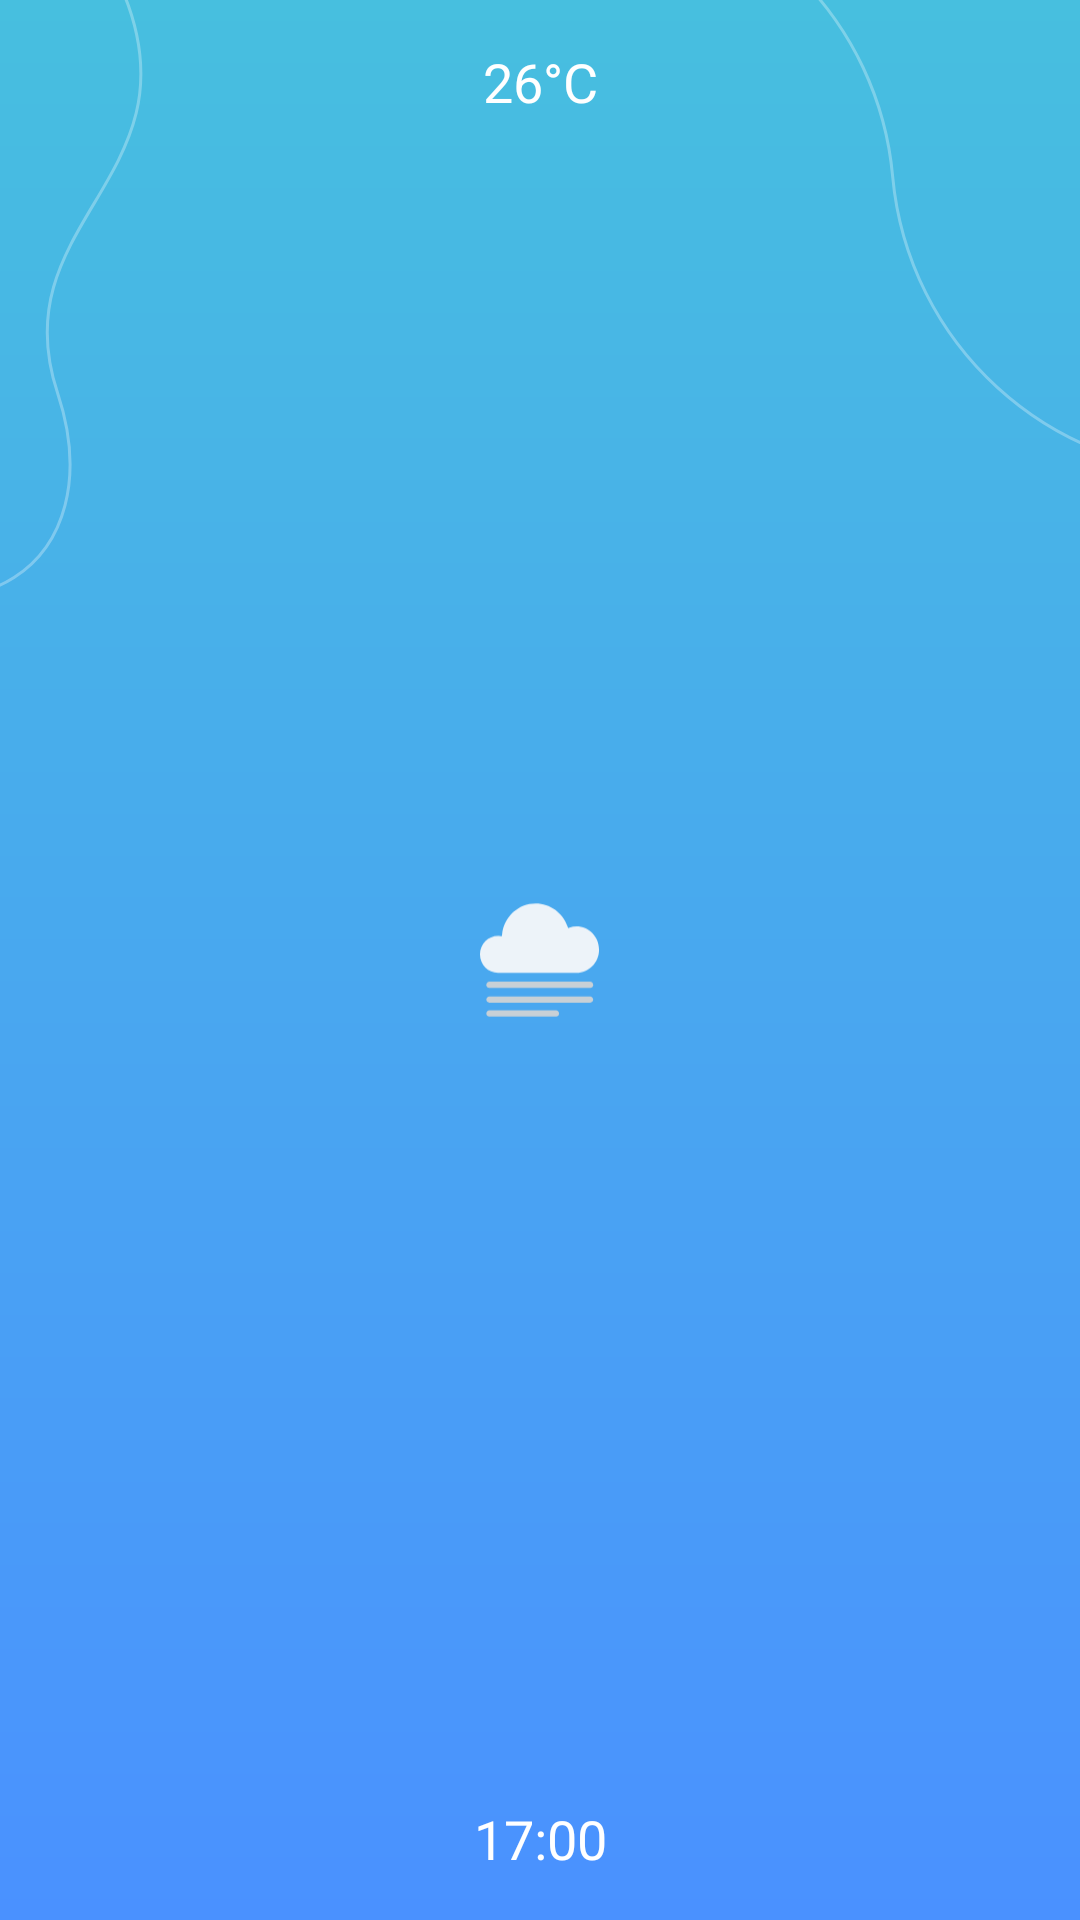

Produce the Android XML layout that renders to this screen, including the resource entries it uses.
<!-- AndroidManifest.xml: application theme Theme.WeatherApp -->
<!-- res/layout/card_hour_forecast.xml -->
<?xml version="1.0" encoding="utf-8"?>
<androidx.cardview.widget.CardView xmlns:android="http://schemas.android.com/apk/res/android"
    android:layout_width="70dp"
    android:layout_height="155dp"
    xmlns:app="http://schemas.android.com/apk/res-auto"
    app:cardCornerRadius="10dp"
    app:cardElevation="0dp"
    app:cardBackgroundColor="@color/transparent"
    android:layout_marginHorizontal="6dp">

    <TextView
        android:id="@+id/tvTemperature"
        style="@style/TextViewStyle"
        android:layout_width="match_parent"
        android:layout_height="wrap_content"
        android:gravity="center"
        android:layout_marginTop="15dp"
        android:text="26°C" />

    <ImageView
        android:id="@+id/ivWeatherIcon"
        android:layout_width="40dp"
        android:layout_height="40dp"
        android:layout_gravity="center"
        android:src="@drawable/d50"/>

    <TextView
        android:id="@+id/tvDate"
        android:layout_width="match_parent"
        android:layout_height="wrap_content"
        android:layout_gravity="bottom"
        android:gravity="center"
        style="@style/TextViewStyle"
        android:layout_marginBottom="15dp"
        android:text="17:00"/>

</androidx.cardview.widget.CardView>
<!-- resources referenced by this layout -->
<resources>
  <color name="transparent">#00000000</color>
  <style name="TextViewStyle">
          <item name="android:textColor">@color/white</item>
          <item name="fontFamily">@font/overpass_regular</item>
          <item name="android:textSize">18sp</item>
      </style>
  <style name="Theme.WeatherApp" parent="Theme.AppCompat.Light.NoActionBar">
          
          <item name="colorAccent">@color/teal_200</item>
          <item name="android:windowBackground">@drawable/background_linear</item>
          <item name="android:statusBarColor">@color/transparent</item>
          <item name="android:navigationBarColor">@color/transparent</item>
          
      </style>
  <color name="white">#FFFFFFFF</color>
  <color name="teal_200">#FF03DAC5</color>
  <!-- drawable background_linear (drawable) -->
  <?xml version="1.0" encoding="utf-8"?>
  <layer-list xmlns:android="http://schemas.android.com/apk/res/android">
      <item>
          <shape>
              <gradient
                  android:startColor="@color/linear_background_start"
                  android:endColor="@color/linear_background_finish"
                  android:angle="-45"/>
              <size
                  android:width="414dp"
                  android:height="896dp"/>
          </shape>
      </item>
      <item
          android:drawable="@drawable/background_line_vector_1"
          android:top="-54dp"
          android:bottom="583.5dp"
          android:left="59dp"
          android:right="-70dp"
          android:gravity="center"/>
      <item
          android:drawable="@drawable/background_line_vector_2"
          android:top="92dp"
          android:bottom="569dp"
          android:left="-25dp"
          android:right="327dp"
          android:gravity="center" />
  
  </layer-list>
  <color name="linear_background_start">#47BFDF</color>
  <color name="linear_background_finish">#4A91FF</color>
  <!-- drawable background_line_vector_1 (drawable) -->
  <vector xmlns:android="http://schemas.android.com/apk/res/android"
      android:width="283dp"
      android:height="313dp"
      android:viewportWidth="283"
      android:viewportHeight="313">
    <path
        android:strokeWidth="1"
        android:pathData="M21.5,-54L16.918,-46.477C-24.254,21.116 19.338,108.51 98.1,116.28V116.28C149.398,121.34 189.894,162.429 194.548,213.765V213.765C199.601,269.492 246.35,312.5 302.306,312.5H353"
        android:strokeAlpha="0.3"
        android:strokeLineJoin="round"
        android:fillColor="#00000000"
        android:strokeColor="#ffffff"
        android:strokeLineCap="round"/>
  </vector>
  <!-- drawable background_line_vector_2 (drawable) -->
  <vector xmlns:android="http://schemas.android.com/apk/res/android"
      android:width="88dp"
      android:height="237dp"
      android:viewportWidth="88"
      android:viewportHeight="237">
    <path
        android:strokeWidth="1"
        android:pathData="M-16.697,5.515C6.83,3.254 61.81,-13.252 81.436,35.288C105.969,95.963 40.296,111.038 59.167,167.944C78.039,224.851 29.728,258.014 -25,219.197"
        android:strokeAlpha="0.3"
        android:fillColor="#00000000"
        android:strokeColor="#ffffff"
        android:strokeLineCap="round"/>
  </vector>
</resources>
